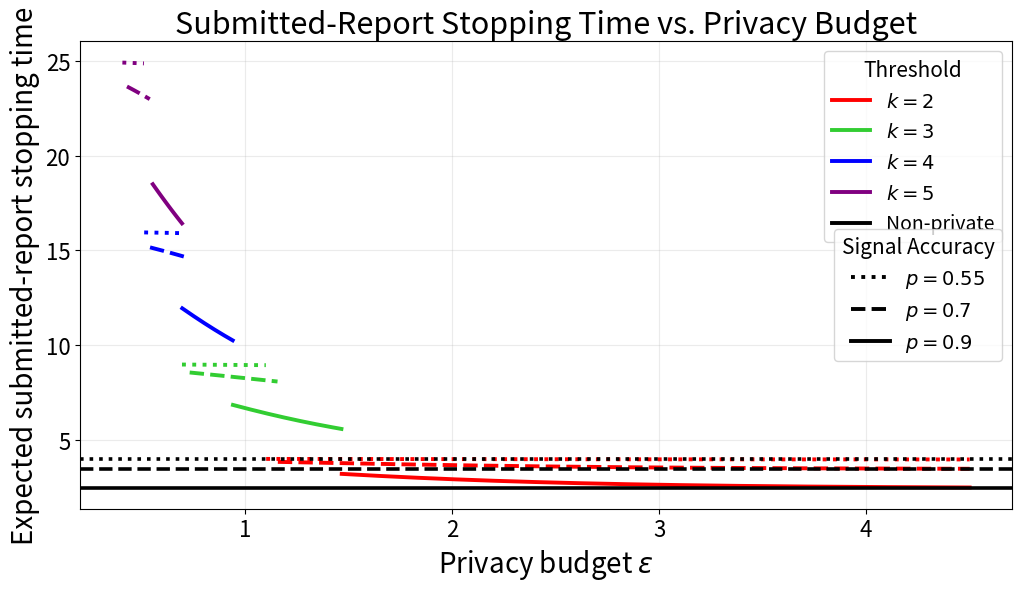
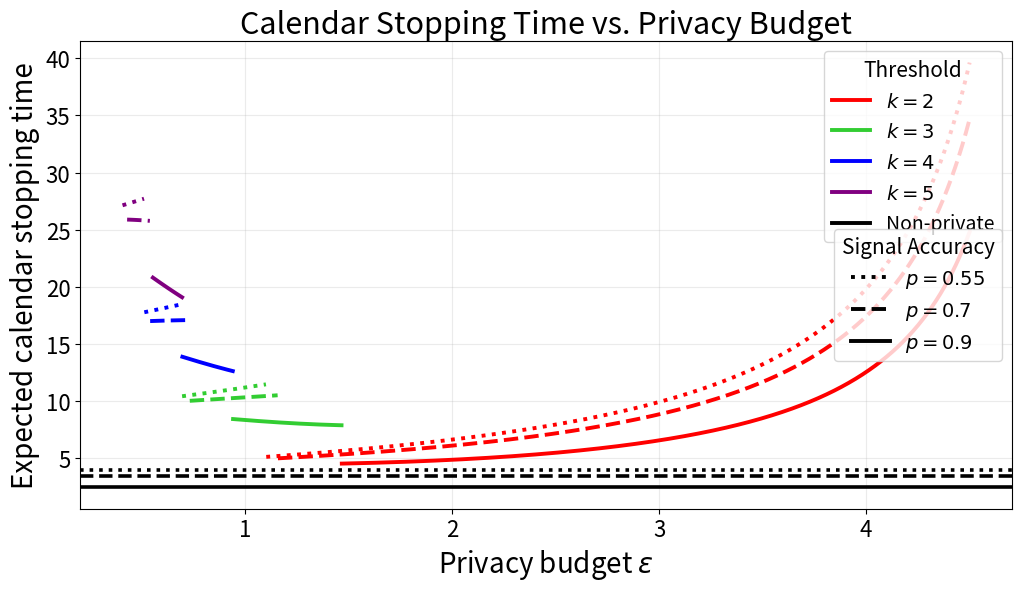

The script that saved these images, in order:
import numpy as np
import matplotlib.pyplot as plt
import math
from matplotlib.lines import Line2D
import os

# ============================================================
# Global plot style: larger fonts for paper figures
# ============================================================

plt.rcParams.update({
    "font.size": 16,
    "axes.titlesize": 22,
    "axes.labelsize": 20,
    "xtick.labelsize": 16,
    "ytick.labelsize": 16,
    "legend.fontsize": 14,
    "legend.title_fontsize": 15,
    "lines.linewidth": 2.6,
})

# ============================================================
# Participation setting
# ============================================================

kappa = 5.0  # epsilon_i ~ Uniform[0, kappa]

def eta_eps(eps):
    """
    Participation probability:
        eta(eps) = P(epsilon_i >= eps)

    If epsilon_i ~ Uniform[0, kappa], then:
        eta(eps) = 1 - eps / kappa
    """
    if eps >= kappa:
        return np.nan
    return 1.0 - eps / kappa


# ============================================================
# Binary-signal model functions
# ============================================================

def u_eps(eps):
    return 1.0 / (1.0 + np.exp(eps))


def rho_eps(eps, p):
    u = u_eps(eps)
    numerator = (1 - p) * (1 - u) + p * u
    denominator = p * (1 - u) + (1 - p) * u
    return numerator / denominator


def mu_eps(eps, p):
    u = u_eps(eps)
    return (2 * p - 1) * (1 - 2 * u)


def k_eps(eps, p):
    """
    k(epsilon,p) = floor(log_{rho(epsilon,p)} ((1-p)/p)) + 1
    """
    r = rho_eps(eps, p)
    alpha = (1 - p) / p

    if r <= 0 or abs(r - 1) < 1e-10:
        return np.nan

    return math.floor(np.log(alpha) / np.log(r)) + 1


def expected_report_stopping_time(eps, p):
    """
    Submitted-report expected stopping time:

        E[tau_{eps,p}]
        =
        k / mu * (1 - rho^k) / (1 + rho^k)
    """
    k = k_eps(eps, p)

    if np.isnan(k):
        return np.nan, np.nan

    r = rho_eps(eps, p)
    mu = mu_eps(eps, p)

    if abs(mu) < 1e-10:
        return np.nan, k

    E_tau = (k / mu) * ((1 - r**k) / (1 + r**k))
    return E_tau, k


def expected_calendar_stopping_time(eps, p):
    """
    Calendar expected stopping time:

        E[T_{eps,p}] = E[tau_{eps,p}] / eta(eps)
    """
    E_tau, k = expected_report_stopping_time(eps, p)

    eta = eta_eps(eps)

    if np.isnan(eta) or eta <= 0:
        return np.nan, k

    return E_tau / eta, k


def expected_nonprivate_stopping_time(p):
    """
    Non-private benchmark:
    epsilon = infinity, u = 0, k = 2, rho = (1-p)/p, mu = 2p - 1
    """
    k = 2
    rho = (1 - p) / p
    mu = 2 * p - 1

    return (k / mu) * ((1 - rho**k) / (1 + rho**k))


# ============================================================
# Plot function
# ============================================================

def plot_binary_stopping_time(use_participation, output_name):
    """
    use_participation = False: plot submitted-report stopping time E[tau]
    use_participation = True: plot calendar stopping time E[T] = E[tau]/eta
    """

    p_values = [0.55, 0.7, 0.9]

    line_styles = {
        0.55: ":",
        0.7: "--",
        0.9: "-"
    }

    k_colors = {
        2: "red",
        3: "limegreen",
        4: "blue",
        5: "purple",
    }

    eps_grid = np.linspace(0.05, 4.5, 3000)

    fig, ax = plt.subplots(figsize=(10.5, 6.2))

    # ========================================================
    # Plot private stopping time
    # ========================================================

    for p in p_values:
        E_values = []
        k_values = []

        for eps in eps_grid:
            if use_participation:
                E_val, k = expected_calendar_stopping_time(eps, p)
            else:
                E_val, k = expected_report_stopping_time(eps, p)

            E_values.append(E_val)
            k_values.append(k)

        E_values = np.array(E_values)
        k_values = np.array(k_values)

        valid_mask = ~np.isnan(k_values) & ~np.isnan(E_values)
        valid_k_values = sorted(set(k_values[valid_mask].astype(int)))

        for k_val in valid_k_values:
            if k_val not in k_colors:
                continue

            mask = valid_mask & (k_values == k_val)
            idx = np.where(mask)[0]

            if len(idx) == 0:
                continue

            # Split continuous segments so curves do not connect across threshold jumps
            segments = np.split(idx, np.where(np.diff(idx) > 1)[0] + 1)

            for seg in segments:
                ax.plot(
                    eps_grid[seg],
                    E_values[seg],
                    color=k_colors[k_val],
                    linestyle=line_styles[p],
                    linewidth=2.8
                )

    # ========================================================
    # Non-private benchmark
    # ========================================================

    for p in p_values:
        E_np = expected_nonprivate_stopping_time(p)

        ax.axhline(
            y=E_np,
            color="black",
            linestyle=line_styles[p],
            linewidth=2.6
        )

    # ========================================================
    # Axis labels and title
    # ========================================================

    ax.set_xlabel(r"Privacy budget $\varepsilon$")

    if use_participation:
        ax.set_ylabel(r"Expected calendar stopping time")
        ax.set_title("Calendar Stopping Time vs. Privacy Budget")
    else:
        ax.set_ylabel(r"Expected submitted-report stopping time")
        ax.set_title("Submitted-Report Stopping Time vs. Privacy Budget")

    ax.grid(alpha=0.25)

    # ========================================================
    # Separate legends
    # ========================================================

    k_handles = [
        Line2D([0], [0], color=color, lw=2.8, linestyle="-", label=fr"$k={k_val}$")
        for k_val, color in k_colors.items()
    ]

    nonprivate_handle = Line2D(
        [0], [0],
        color="black",
        lw=2.8,
        linestyle="-",
        label="Non-private"
    )

    legend1 = ax.legend(
        handles=k_handles + [nonprivate_handle],
        title="Threshold",
        loc="upper right",
        bbox_to_anchor=(1.0, 1.0),
        frameon=True
    )

    ax.add_artist(legend1)

    p_handles = [
        Line2D([0], [0], color="black", lw=2.8, linestyle=line_styles[p], label=fr"$p={p}$")
        for p in p_values
    ]

    ax.legend(
        handles=p_handles,
        title="Signal Accuracy",
        loc="upper right",
        bbox_to_anchor=(1.0, 0.62),
        frameon=True
    )

    fig.tight_layout()

    os.makedirs("figures", exist_ok=True)

    fig.savefig(f"figures/{output_name}.pdf", bbox_inches="tight")
    fig.savefig(f"figures/{output_name}.png", dpi=300, bbox_inches="tight")

    plt.show()


# ============================================================
# Generate two figures
# ============================================================

plot_binary_stopping_time(
    use_participation=False,
    output_name="binary_submitted_report_stopping_time"
)

plot_binary_stopping_time(
    use_participation=True,
    output_name="binary_calendar_stopping_time"
)
